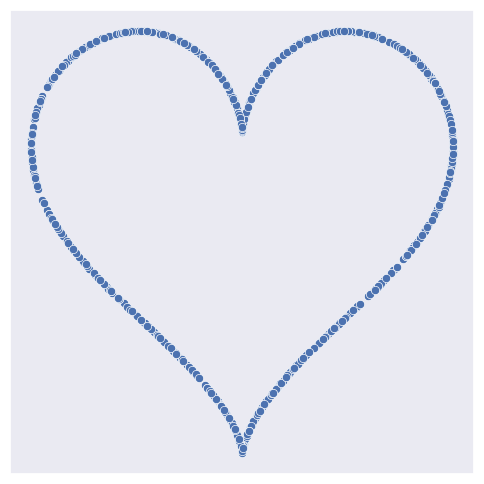

This figure's Python source: (Note: this script raises an exception after producing the figure.)
##################### Image Creation #####################
import numpy as np
import pandas as pd
import math
from random import uniform
import seaborn as sns
import matplotlib.pyplot as plt
#%matplotlib inline

## Create the plot and save as image
#sns.set(rc={'figure.figsize':(12,12)})
sns.set(rc={'figure.figsize':(5,5)})

TRAIN_DATA_COUNT = 1024
theta = np.array([uniform(0, 2 * np.pi) for _ in range(TRAIN_DATA_COUNT)])# np.linspace(0, 2 * np.pi, 100)

##Generating x and y data
x = 16 * (np.sin(theta) ** 3)
y = 13 * np.cos(theta) - 5 * np.cos(2*theta) - 2 * np.cos(3*theta) - np.cos(4*theta)
ax = sns.scatterplot(x=x, y=y)
ax.get_xaxis().set_visible(False)
ax.get_yaxis().set_visible(False)
plt.tight_layout()

plt.savefig("./data/heart/heart_01.jpg", bbox_inches='tight')